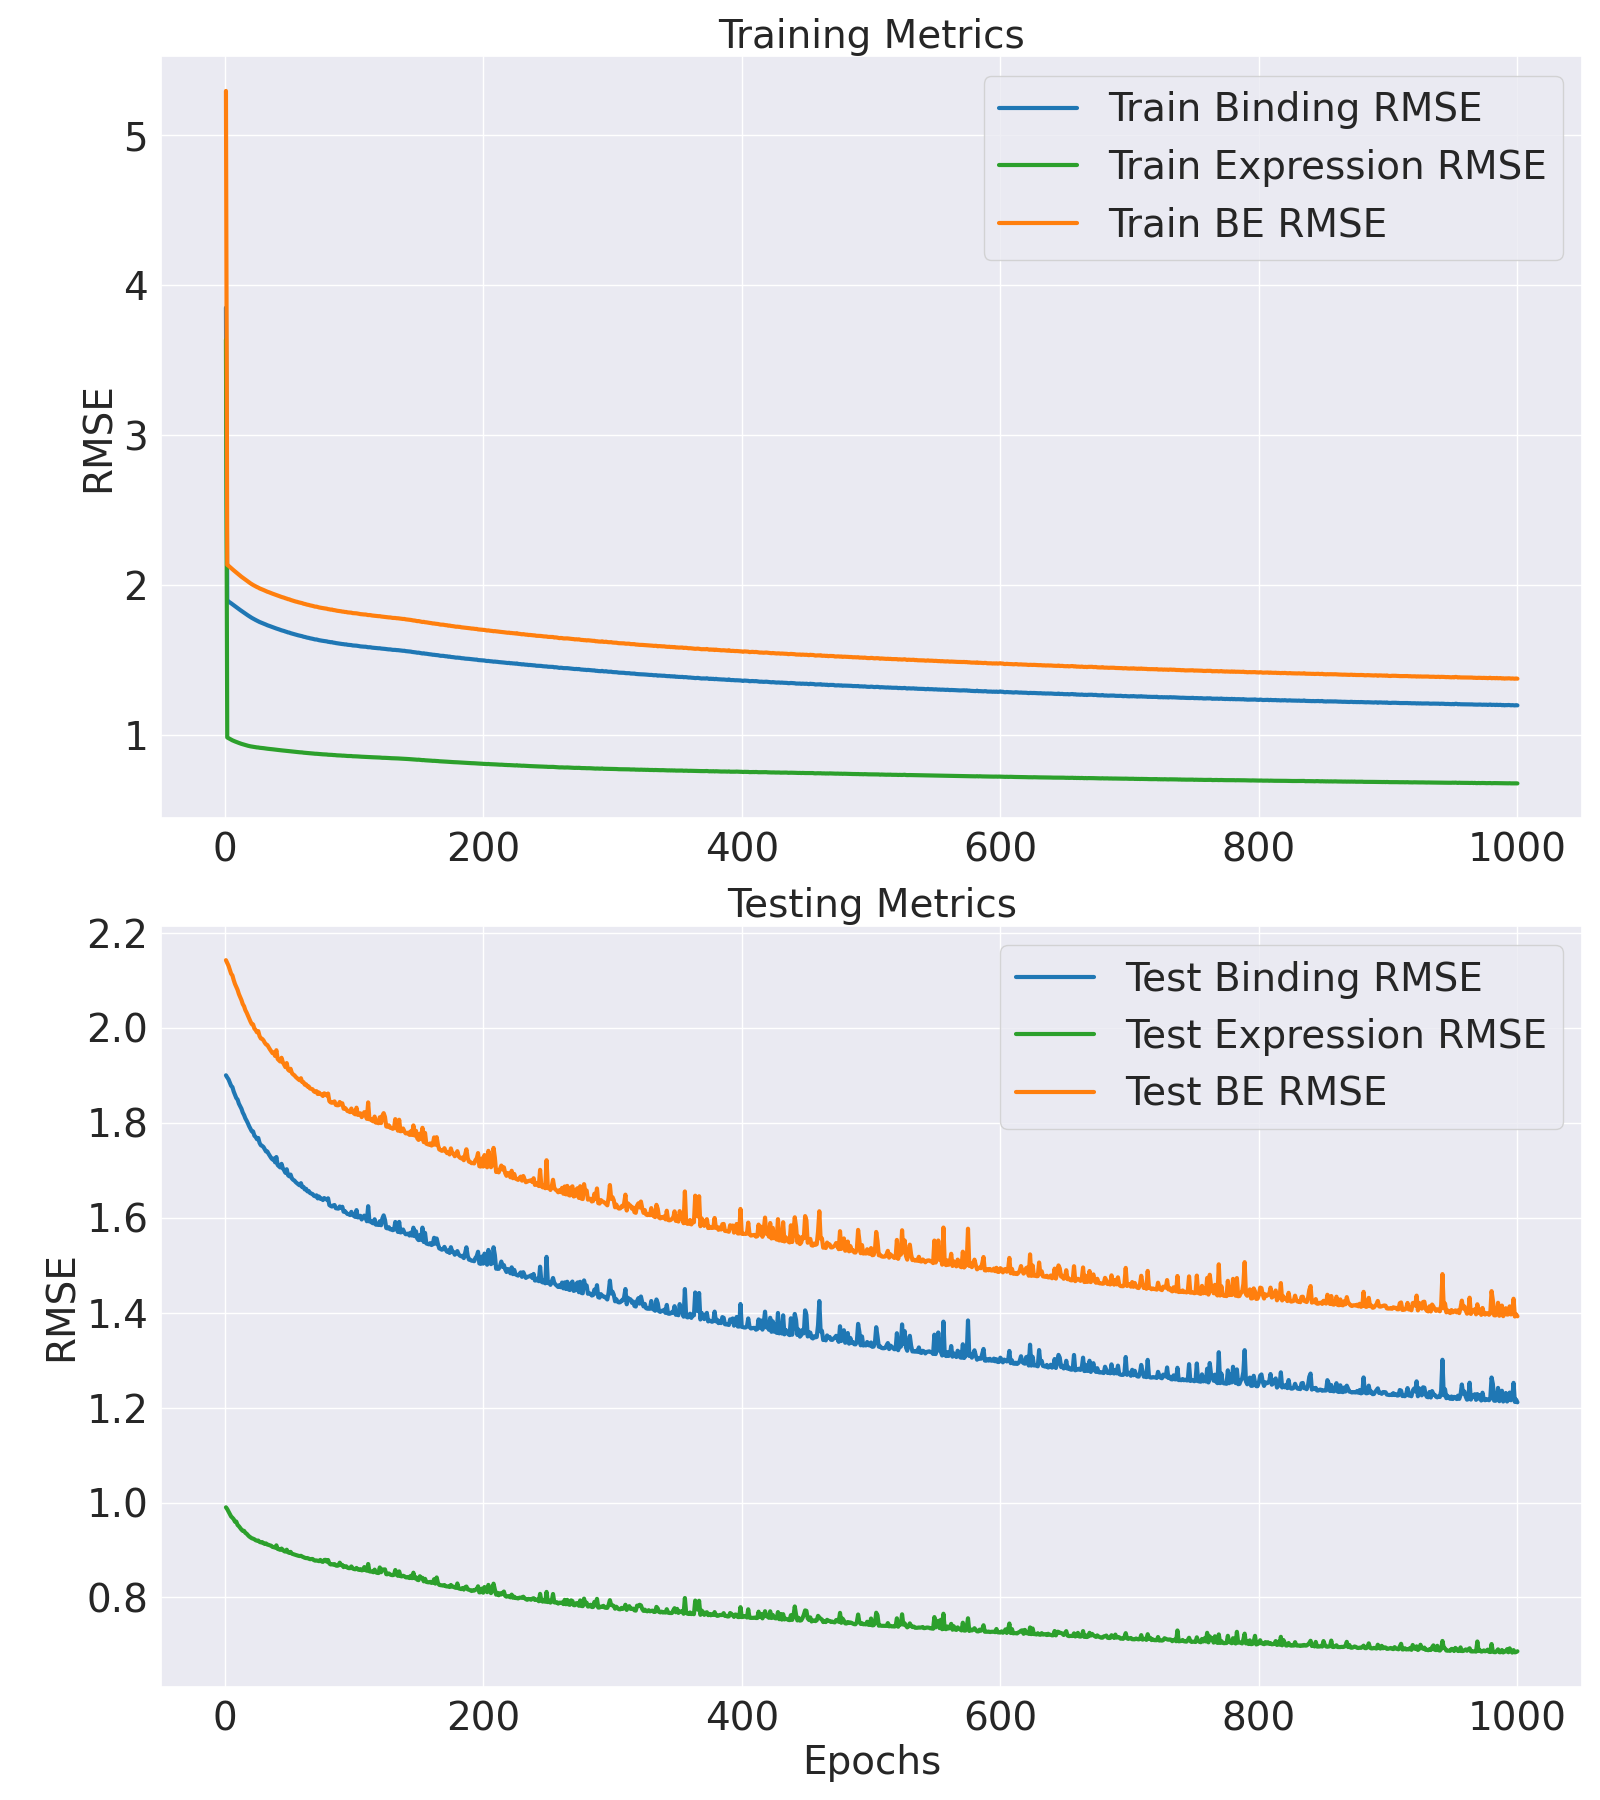

The file beside this chart, header and first rows:
Epoch, Train Binding MSE, Train Binding RMSE, Train Expression MSE, Train Expression RMSE, Train BE MSE, Train BE RMSE, Test Binding MSE, Test Binding RMSE, Test Expression MSE, Test Expression RMSE, Test BE MSE, Test BE RMSE
1, 14.82, 3.849, 13.22, 3.636, 28.04, 5.295, 3.609, 1.9, 0.9799, 0.9899, 4.589, 2.142
2, 3.587, 1.894, 0.9666, 0.9831, 4.554, 2.134, 3.592, 1.895, 0.9723, 0.986, 4.564, 2.136
3, 3.57, 1.889, 0.9576, 0.9786, 4.528, 2.128, 3.576, 1.891, 0.9621, 0.9809, 4.538, 2.13
4, 3.549, 1.884, 0.9476, 0.9734, 4.497, 2.121, 3.551, 1.884, 0.952, 0.9757, 4.503, 2.122
5, 3.526, 1.878, 0.9377, 0.9683, 4.464, 2.113, 3.526, 1.878, 0.942, 0.9706, 4.468, 2.114
6, 3.502, 1.871, 0.9291, 0.9639, 4.431, 2.105, 3.515, 1.875, 0.937, 0.968, 4.452, 2.11
7, 3.479, 1.865, 0.9212, 0.9598, 4.4, 2.098, 3.48, 1.865, 0.9308, 0.9648, 4.411, 2.1
8, 3.455, 1.859, 0.915, 0.9565, 4.37, 2.09, 3.455, 1.859, 0.9208, 0.9596, 4.376, 2.092
9, 3.43, 1.852, 0.9082, 0.953, 4.338, 2.083, 3.429, 1.852, 0.9212, 0.9598, 4.35, 2.086
10, 3.408, 1.846, 0.9029, 0.9502, 4.311, 2.076, 3.417, 1.849, 0.9075, 0.9526, 4.325, 2.08
11, 3.384, 1.84, 0.896, 0.9466, 4.28, 2.069, 3.386, 1.84, 0.9027, 0.9501, 4.288, 2.071
12, 3.361, 1.833, 0.8898, 0.9433, 4.25, 2.062, 3.365, 1.834, 0.8956, 0.9464, 4.261, 2.064
13, 3.338, 1.827, 0.8842, 0.9403, 4.222, 2.055, 3.346, 1.829, 0.8892, 0.943, 4.236, 2.058
14, 3.317, 1.821, 0.8792, 0.9377, 4.196, 2.048, 3.317, 1.821, 0.8844, 0.9404, 4.201, 2.05
15, 3.294, 1.815, 0.8732, 0.9345, 4.167, 2.041, 3.298, 1.816, 0.8842, 0.9403, 4.182, 2.045
16, 3.274, 1.809, 0.8691, 0.9322, 4.143, 2.036, 3.273, 1.809, 0.8763, 0.9361, 4.149, 2.037
17, 3.251, 1.803, 0.8644, 0.9297, 4.116, 2.029, 3.255, 1.804, 0.873, 0.9344, 4.128, 2.032
18, 3.23, 1.797, 0.8607, 0.9277, 4.091, 2.023, 3.234, 1.798, 0.8672, 0.9312, 4.102, 2.025
19, 3.209, 1.791, 0.8567, 0.9256, 4.066, 2.016, 3.212, 1.792, 0.8621, 0.9285, 4.074, 2.018
20, 3.19, 1.786, 0.8533, 0.9238, 4.043, 2.011, 3.193, 1.787, 0.8584, 0.9265, 4.051, 2.013
21, 3.17, 1.781, 0.8506, 0.9223, 4.021, 2.005, 3.175, 1.782, 0.8551, 0.9247, 4.03, 2.007
22, 3.153, 1.776, 0.8477, 0.9207, 4, 2, 3.174, 1.781, 0.8535, 0.9238, 4.027, 2.007
23, 3.136, 1.771, 0.8451, 0.9193, 3.981, 1.995, 3.141, 1.772, 0.8511, 0.9225, 3.992, 1.998
24, 3.12, 1.766, 0.8426, 0.918, 3.963, 1.991, 3.132, 1.77, 0.8474, 0.9206, 3.98, 1.995
25, 3.104, 1.762, 0.8402, 0.9166, 3.945, 1.986, 3.115, 1.765, 0.8456, 0.9196, 3.961, 1.99
26, 3.092, 1.758, 0.8392, 0.9161, 3.931, 1.983, 3.125, 1.768, 0.8461, 0.9199, 3.971, 1.993
27, 3.074, 1.753, 0.8361, 0.9144, 3.91, 1.977, 3.088, 1.757, 0.841, 0.9171, 3.929, 1.982
28, 3.062, 1.75, 0.8346, 0.9135, 3.896, 1.974, 3.071, 1.752, 0.839, 0.916, 3.91, 1.977
29, 3.048, 1.746, 0.8324, 0.9124, 3.88, 1.97, 3.066, 1.751, 0.8403, 0.9167, 3.906, 1.976
30, 3.037, 1.743, 0.8311, 0.9116, 3.868, 1.967, 3.058, 1.749, 0.8361, 0.9144, 3.894, 1.973
31, 3.024, 1.739, 0.8287, 0.9103, 3.852, 1.963, 3.041, 1.744, 0.8333, 0.9129, 3.874, 1.968
32, 3.012, 1.736, 0.8268, 0.9093, 3.839, 1.959, 3.025, 1.739, 0.8351, 0.9138, 3.86, 1.965
33, 2.998, 1.732, 0.8245, 0.908, 3.823, 1.955, 3.025, 1.739, 0.8306, 0.9114, 3.856, 1.964
34, 2.989, 1.729, 0.8231, 0.9073, 3.812, 1.952, 3.007, 1.734, 0.8295, 0.9108, 3.837, 1.959
35, 2.977, 1.726, 0.8208, 0.906, 3.798, 1.949, 2.992, 1.73, 0.8277, 0.9098, 3.82, 1.954
36, 2.966, 1.722, 0.8186, 0.9048, 3.784, 1.945, 2.977, 1.726, 0.8263, 0.909, 3.804, 1.95
37, 2.954, 1.719, 0.8176, 0.9042, 3.772, 1.942, 2.967, 1.722, 0.8217, 0.9065, 3.788, 1.946
38, 2.945, 1.716, 0.816, 0.9033, 3.76, 1.939, 2.974, 1.724, 0.8208, 0.906, 3.794, 1.948
39, 2.932, 1.712, 0.8139, 0.9022, 3.746, 1.936, 2.946, 1.716, 0.819, 0.905, 3.765, 1.94
40, 2.923, 1.71, 0.8118, 0.901, 3.735, 1.932, 2.984, 1.728, 0.8277, 0.9098, 3.812, 1.952
41, 2.914, 1.707, 0.8099, 0.8999, 3.724, 1.93, 2.926, 1.711, 0.8141, 0.9023, 3.74, 1.934
42, 2.903, 1.704, 0.8083, 0.899, 3.712, 1.927, 2.917, 1.708, 0.8126, 0.9014, 3.73, 1.931
43, 2.893, 1.701, 0.806, 0.8978, 3.699, 1.923, 2.909, 1.706, 0.8106, 0.9003, 3.719, 1.929
44, 2.882, 1.698, 0.8047, 0.897, 3.687, 1.92, 2.935, 1.713, 0.8154, 0.903, 3.75, 1.937
45, 2.875, 1.696, 0.8033, 0.8963, 3.678, 1.918, 2.904, 1.704, 0.8103, 0.9002, 3.714, 1.927
46, 2.866, 1.693, 0.8016, 0.8953, 3.668, 1.915, 2.888, 1.7, 0.8055, 0.8975, 3.694, 1.922
47, 2.855, 1.69, 0.7995, 0.8942, 3.654, 1.912, 2.871, 1.694, 0.8039, 0.8966, 3.675, 1.917
48, 2.846, 1.687, 0.7982, 0.8934, 3.645, 1.909, 2.896, 1.702, 0.811, 0.9006, 3.707, 1.925
49, 2.835, 1.684, 0.7965, 0.8925, 3.631, 1.906, 2.854, 1.689, 0.8015, 0.8953, 3.655, 1.912
50, 2.83, 1.682, 0.7954, 0.8918, 3.626, 1.904, 2.846, 1.687, 0.7992, 0.894, 3.645, 1.909
51, 2.818, 1.679, 0.793, 0.8905, 3.611, 1.9, 2.858, 1.691, 0.8029, 0.8961, 3.661, 1.913
52, 2.81, 1.676, 0.7911, 0.8894, 3.601, 1.898, 2.831, 1.682, 0.7961, 0.8922, 3.627, 1.904
53, 2.803, 1.674, 0.7894, 0.8885, 3.593, 1.895, 2.821, 1.68, 0.7946, 0.8914, 3.616, 1.901
54, 2.793, 1.671, 0.7881, 0.8878, 3.581, 1.892, 2.816, 1.678, 0.7929, 0.8904, 3.608, 1.9
55, 2.784, 1.669, 0.7859, 0.8865, 3.57, 1.889, 2.804, 1.675, 0.7913, 0.8896, 3.596, 1.896
56, 2.778, 1.667, 0.7852, 0.8861, 3.563, 1.888, 2.797, 1.672, 0.7897, 0.8887, 3.586, 1.894
57, 2.769, 1.664, 0.7834, 0.8851, 3.553, 1.885, 2.789, 1.67, 0.7883, 0.8878, 3.577, 1.891
58, 2.763, 1.662, 0.7819, 0.8842, 3.545, 1.883, 2.782, 1.668, 0.7871, 0.8872, 3.569, 1.889
59, 2.756, 1.66, 0.7808, 0.8836, 3.537, 1.881, 2.797, 1.673, 0.7881, 0.8877, 3.585, 1.894
60, 2.75, 1.658, 0.7799, 0.8831, 3.53, 1.879, 2.77, 1.664, 0.7852, 0.8861, 3.555, 1.885
... 940 more rows
